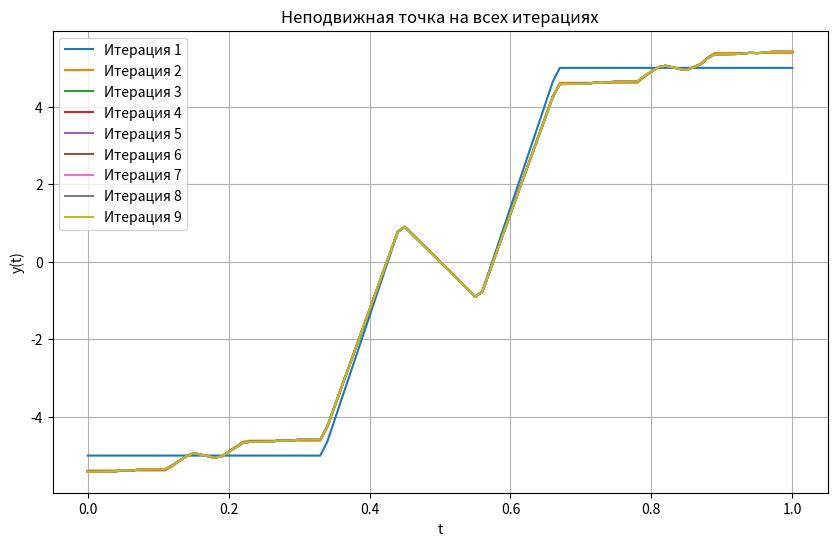

Write Python code to recreate this figure.
import numpy as np
import matplotlib.pyplot as plt

plt.close('all')

t = np.arange(0, 1.01, 0.01)
n_points = len(t)

x = np.zeros_like(t)

y_iterations = []

for iteration in range(1, 10):

    a = (1/13) * x[-1] - 5  
    b = (1/13) * x[0] + 5  

    y = np.zeros_like(t)
    for n in range(n_points):
        tn = t[n]
        if 0 <= tn <= 1/3:
            idx = int(3 * tn * (n_points - 1))
            y[n] = (1/13) * x[idx] - 5
        elif 1/3 < tn <= 4/9:
            y[n] = 9 * tn - 3 + (4 - 9 * tn) * a
        elif 4/9 < tn <= 5/9:
            y[n] = 9 * (1 - 2 * tn)
        elif 5/9 < tn < 2/3:
            y[n] = 9 * tn - 6 + (9 * tn - 5) * b
        elif 2/3 <= tn <= 1:
            scaled_t = 3 * tn - 2
            idx = int(scaled_t * (n_points - 1))
            y[n] = (1/13) * x[idx] + 5

    y_iterations.append(y)

    x = y.copy()

plt.figure(figsize=(10, 6))
for i, y in enumerate(y_iterations):
    plt.plot(t, y, label=f'Итерация {i+1}')
plt.grid(True)
plt.legend()
plt.title('Неподвижная точка на всех итерациях')
plt.xlabel('t')
plt.ylabel('y(t)')

# plt.show()
plt.savefig('dot.png')